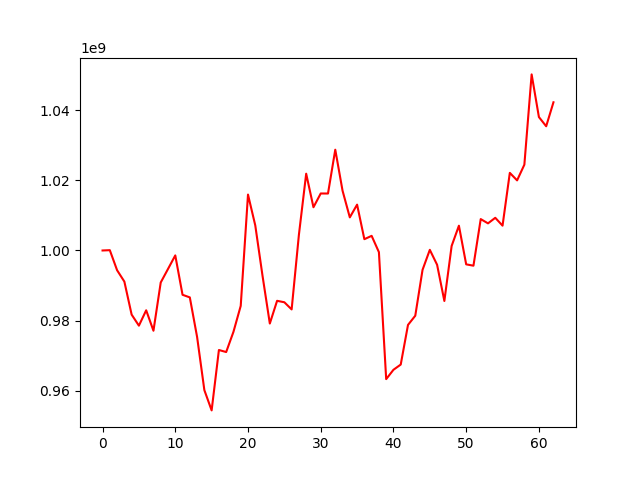

Data behind this chart, as committed beside it:
, 0
0, 1000000000
1, 1000089514
2, 994362143
3, 991118808
4, 981694732
5, 978541269
6, 982927830
7, 977090627
8, 990864325
9, 994721422
10, 998596666
11, 987354944
12, 986605861
13, 975323945
14, 960134181
15, 954349531
16, 971591349
17, 971009649
18, 976778141
19, 984190710
20, 1015959990
21, 1007158109
22, 992732117
23, 979148587
24, 985632655
25, 985219786
26, 983175658
27, 1004503540
28, 1021918823
29, 1012343499
30, 1016272319
31, 1016262436
32, 1028777442
33, 1017075783
34, 1009452988
35, 1013088512
36, 1003226261
37, 1004179958
38, 999525700
39, 963279381
40, 965944814
41, 967434820
42, 978753629
43, 981379049
44, 994476628
45, 1000186958
46, 995925778
47, 985590059
48, 1001294385
49, 1007074840
50, 996043710
51, 995658591
52, 1008963454
53, 1007742190
54, 1009332022
55, 1007083822
56, 1022158417
57, 1020014920
58, 1024498420
59, 1050267709
... 3 more rows
